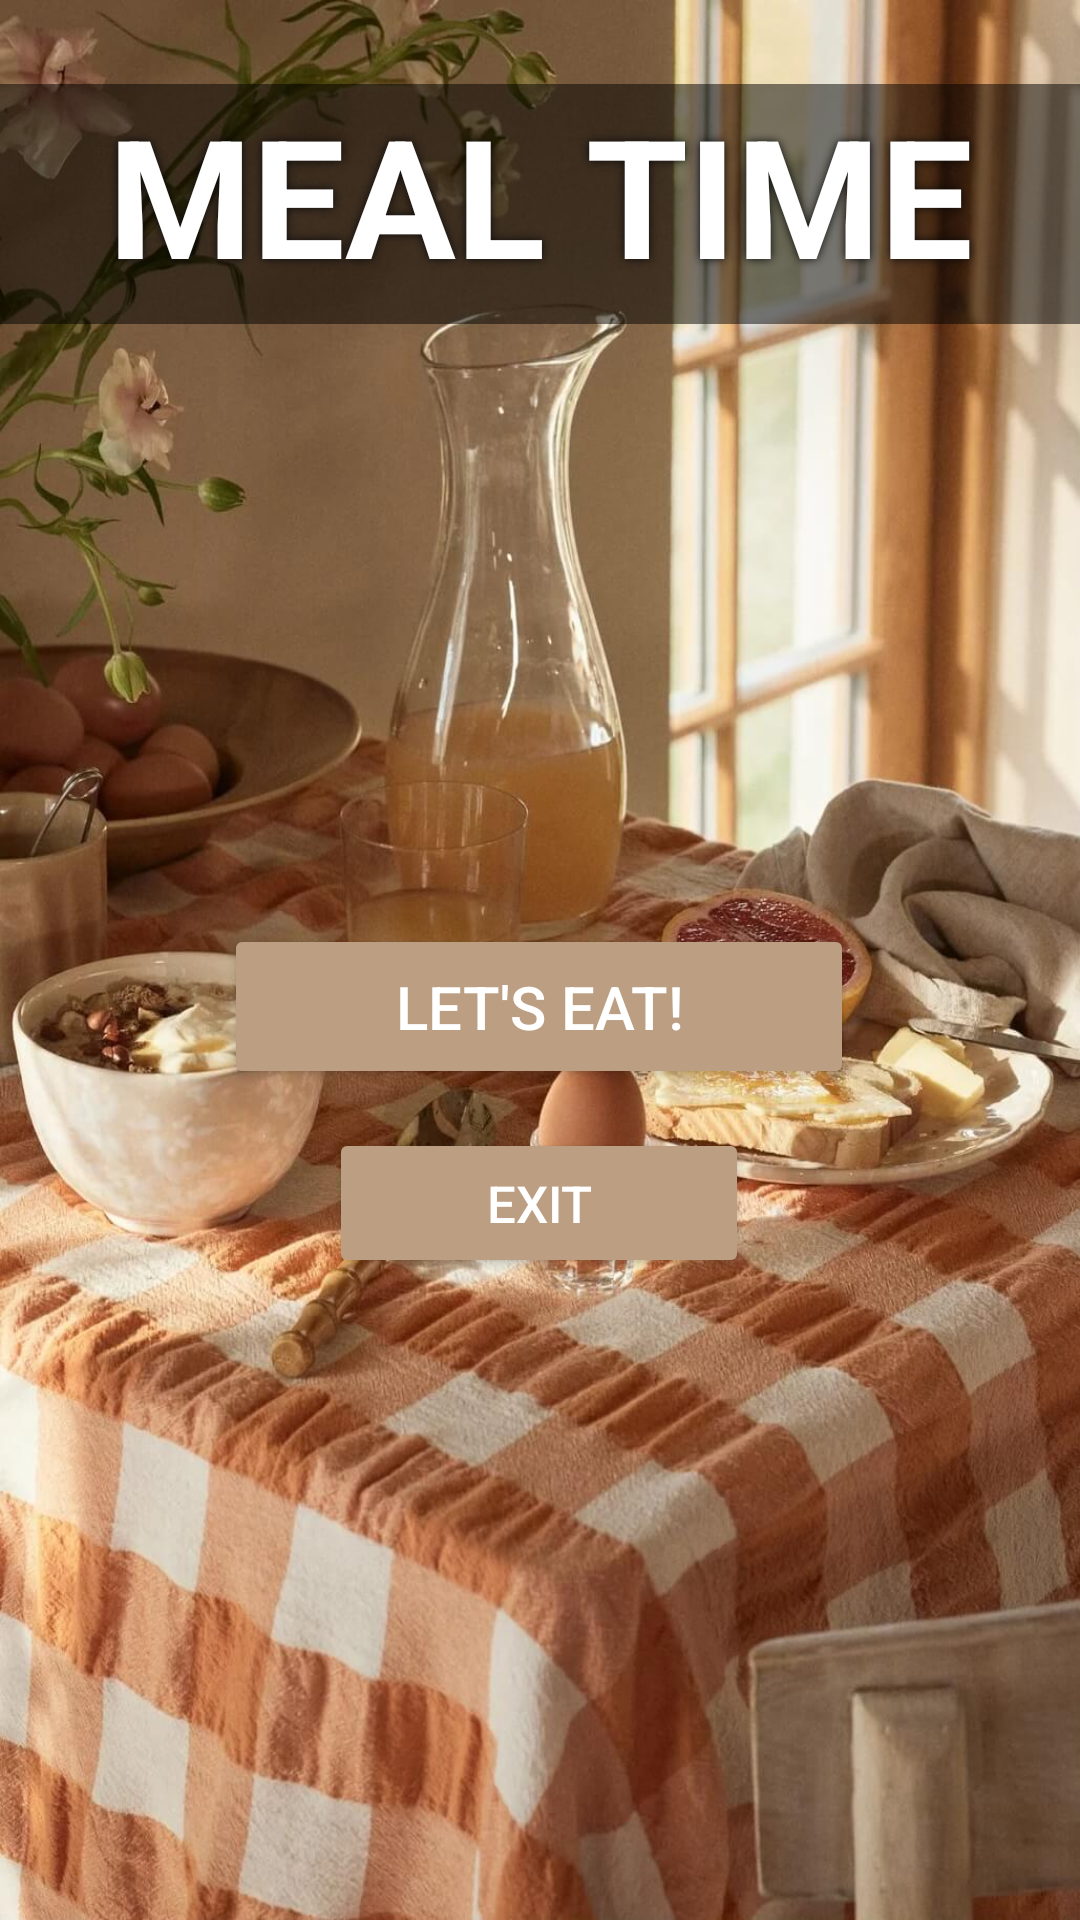

The Android layout XML behind this screen, and the referenced resources:
<!-- AndroidManifest.xml: application theme Theme.MealIdeasApp -->
<!-- res/layout/activity_main.xml -->
<?xml version="1.0" encoding="utf-8"?>
<androidx.constraintlayout.widget.ConstraintLayout xmlns:android="http://schemas.android.com/apk/res/android"
    xmlns:app="http://schemas.android.com/apk/res-auto"
    xmlns:tools="http://schemas.android.com/tools"
    android:id="@+id/main"
    android:layout_width="match_parent"
    android:layout_height="match_parent"
    android:background="@drawable/background"
    android:orientation="vertical"
    android:gravity="center"
    tools:context=".MainActivity">

    <TextView
        android:layout_width="match_parent"
        android:layout_height="80dp"
        android:layout_marginTop="28dp"
        android:background="#80000000"
        android:shadowColor="#0b0b0b"
        android:shadowRadius="7"
        android:text="meal time"
        android:textAlignment="center"
        android:textAllCaps="true"
        android:textColor="@color/white"
        android:textSize="55sp"
        android:textStyle="bold"
        app:layout_constraintEnd_toEndOf="parent"
        app:layout_constraintHorizontal_bias="0.0"
        app:layout_constraintStart_toStartOf="parent"
        app:layout_constraintTop_toTopOf="parent" />

    
    <Button
        android:id="@+id/eatBtn"
        android:layout_width="210dp"
        android:layout_height="55dp"
        android:layout_marginTop="308dp"
        android:backgroundTint="#BC9E82"
        android:text="let's eat!"
        android:textAllCaps="true"
        android:textColor="@color/white"
        android:textSize="20sp"
        app:layout_constraintEnd_toEndOf="parent"
        app:layout_constraintHorizontal_bias="0.497"
        app:layout_constraintStart_toStartOf="parent"
        app:layout_constraintTop_toTopOf="parent" />

    
    <Button
        android:id="@+id/exitBtn"
        android:layout_width="140dp"
        android:layout_height="50dp"
        android:layout_marginTop="376dp"
        android:backgroundTint="#BC9E82"
        android:text="Exit"
        android:textAllCaps="true"
        android:textColor="@color/white"
        android:textSize="17sp"
        app:layout_constraintEnd_toEndOf="parent"
        app:layout_constraintHorizontal_bias="0.498"
        app:layout_constraintStart_toStartOf="parent"
        app:layout_constraintTop_toTopOf="parent" />

</androidx.constraintlayout.widget.ConstraintLayout>
<!-- resources referenced by this layout -->
<resources>
  <!-- drawable background: jpg bitmap (drawable, 183439 bytes) -->
  <style name="Theme.MealIdeasApp" parent="Base.Theme.MealIdeasApp" />
  <style name="Base.Theme.MealIdeasApp" parent="Theme.Material3.DayNight.NoActionBar">
          
          
      </style>
  <!-- not gathered from this repository: default colours our renderer supplied (Android Studio template values) -->
  <color name="white">#FFFFFFFF</color>
</resources>
